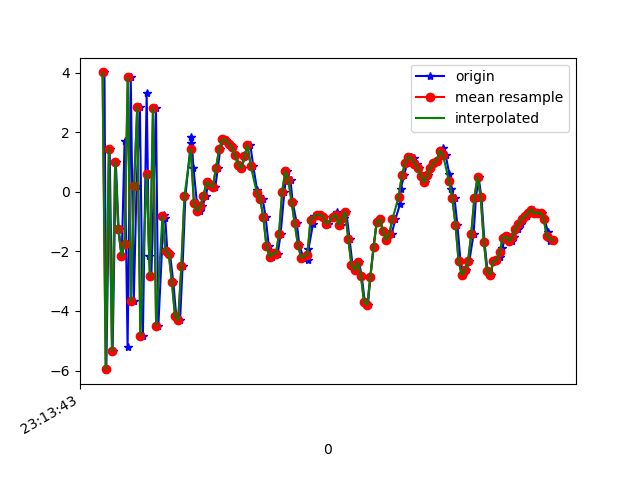

The file beside this chart, header and first rows:
1617837224092, 532867654899548, 4.0043836, -0.53415537, -0.8430589
1617837224104, 532867674130318, -5.955, -2.609, 1.192
1617837224125, 532867693361088, 1.426, -1.021, -3.651
1617837224144, 532867712591858, -5.358, -1.292, 4.406
1617837224164, 532867731822628, 1.009, 0.5174, -8.37
1617837224182, 532867751053398, -1.244, 0.4089, 8.103
1617837224202, 532867770284168, -2.155, 0.3289, -9.962
1617837224220, 532867789514938, 1.718, 1.829, 6.925
1617837224239, 532867808745708, -5.224, 0.7849, -5.722
1617837224259, 532867827976478, 3.845, 2.799, -1.455
1617837224278, 532867847207248, -3.675, 1.747, 4.387
1617837224296, 532867866566626, 0.1916, 2.459, -9.979
1617837224317, 532867885797396, 2.831, 3.21, 7.135
1617837224336, 532867905028166, -4.831, 1.926, -4.6
1617837224360, 532867924258936, 3.314, 3.529, -4.043
1617837224375, 532867943489706, -2.141, 2.727, 7.265
1617837224390, 532867962720476, -2.825, 1.875, -9.268
1617837224419, 532867981951246, 2.802, 2.997, 3.567
1617837224434, 532868001182016, -4.509, 1.509, 3.164
1617837224468, 532868020412786, -0.7676, 2.07, -7.875
1617837224478, 532868039643556, -0.8684, 2.47, -2.378
1617837224491, 532868058874326, -1.995, 2.233, -1.138
1617837224508, 532868078105096, -2.075, 2.14, -1.099
1617837224529, 532868097335866, -3.032, 1.862, -1.329
1617837224548, 532868116566636, -4.175, 1.758, -1.802
1617837224572, 532868135797406, -4.316, 1.742, -1.985
1617837224588, 532868155028176, -2.506, 1.57, -1.748
1617837224606, 532868174258946, -0.1355, 1.172, -0.667
1617837224640, 532868193489716, 1.635, 0.4092, 0.4652
1617837224644, 532868212720486, 1.837, -0.2949, 0.4297
1617837224657, 532868231951256, 0.7985, -0.6581, 1.064
1617837224679, 532868251182026, -0.3788, -0.8928, 0.571
1617837224697, 532868270412796, -0.6463, -0.9774, 0.2168
1617837224714, 532868289643566, -0.4904, -0.848, -0.06278
1617837224735, 532868308874336, -0.1522, -0.8021, -0.1604
1617837224753, 532868328105106, 0.3234, -0.8199, 0.1887
1617837224772, 532868347335876, 0.2161, -1.256, 0.9724
1617837224796, 532868366566646, 0.1622, -1.887, 1.463
1617837224812, 532868385797416, 0.8032, -2.223, 1.748
1617837224827, 532868405028186, 1.418, -2.303, 1.723
1617837224847, 532868424258956, 1.754, -2.425, 1.484
1617837224866, 532868443489726, 1.741, -2.545, 1.379
1617837224884, 532868462720496, 1.616, -2.685, 1.22
1617837224905, 532868481951266, 1.49, -2.826, 1.119
1617837224927, 532868501182036, 1.242, -3.008, 1.115
1617837224945, 532868520412806, 0.9017, -3.179, 1.25
1617837224964, 532868539643576, 0.7902, -3.129, 1.08
1617837224983, 532868558874346, 1.184, -2.901, 0.9499
1617837225000, 532868578105116, 1.558, -2.964, 1.006
1617837225018, 532868597335886, 1.578, -3.695, 1.449
1617837225036, 532868616566656, 0.8744, -3.667, 1.171
1617837225061, 532868635797426, 0.06686, -3.606, 0.915
1617837225076, 532868655028196, -0.1585, -3.171, 0.564
1617837225096, 532868674258966, -0.2336, -2.782, 0.4526
1617837225115, 532868693489736, -0.8409, -2.764, 0.3752
1617837225135, 532868712720506, -1.821, -2.977, 0.4869
1617837225153, 532868731951276, -2.189, -2.967, 0.4668
1617837225173, 532868751182046, -2.068, -2.845, 0.5636
1617837225192, 532868770412816, -2.087, -2.905, 0.3311
1617837225210, 532868789643586, -1.427, -2.426, -0.03151
1617837225234, 532868808874356, 0.001532, -1.512, -0.3227
... 89 more rows
